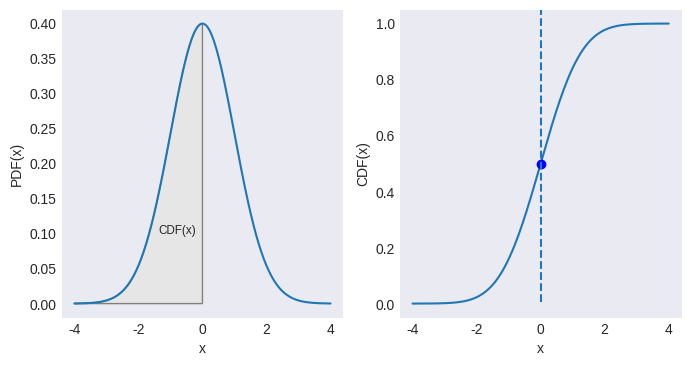

This chart was generated by the following Python code: (Note: this script raises an exception after producing the figure.)
"""
[redacted]
[redacted]
"""

from os import path

import matplotlib.pyplot as plt
import numpy as np
from scipy import stats

plt.style.use("seaborn-v0_8-dark")

_, axes = plt.subplots(1, 2, figsize=(8, 4))

start, end = -4, 4
loc, scale = 0, 1
func = stats.norm(loc, scale)

x = np.linspace(start, end, 201)
y = func.pdf(x)

ix = np.linspace(start, loc)
iy = func.pdf(ix)

shade = [(start, 0), *zip(ix, iy), (loc, 0)]
polygon = plt.Polygon(shade, facecolor="0.9", edgecolor="0.5")
axes[0].plot(x, y)
axes[0].add_patch(polygon)

axes[0].text(
    0.2 * (start + loc),
    0.25 * func.pdf(loc),
    "CDF(x)",
    horizontalalignment="center",
    fontsize="small",
)
axes[0].set(xlabel="x", ylabel="PDF(x)")

y_ = func.cdf(x)
axes[1].plot(x, y_)
axes[1].plot(loc, func.cdf(loc), marker="o", color="b")

axes[1].axvline(x=0, ymin=0.05, ymax=1, ls="--")
axes[1].set(xlabel="x", ylabel="CDF(x)")

filename, extension = path.splitext(path.basename(__file__))
plt.savefig(f"../../images/trials/{filename}.png")
plt.show()
